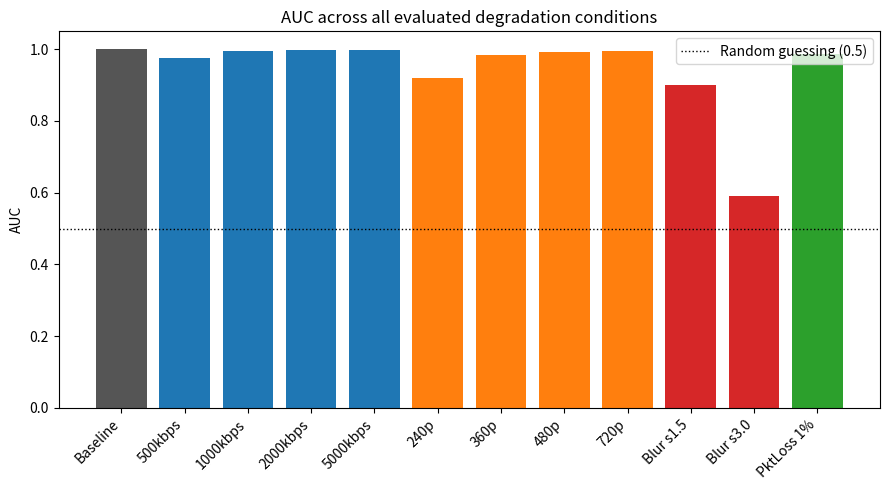
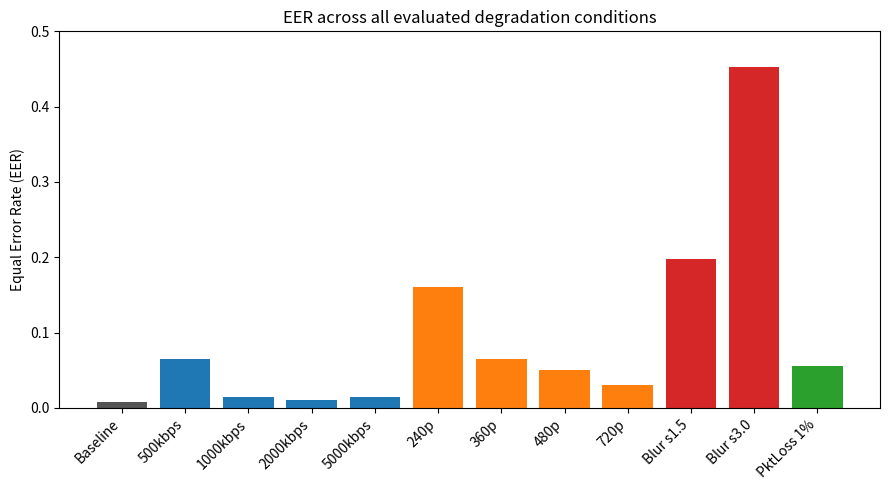
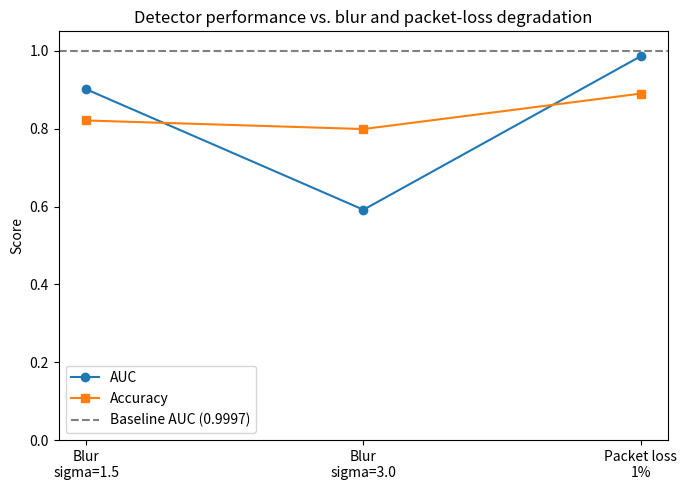
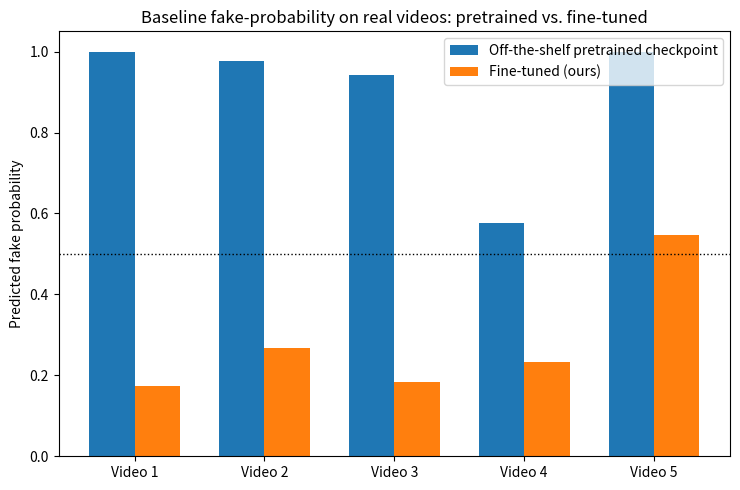
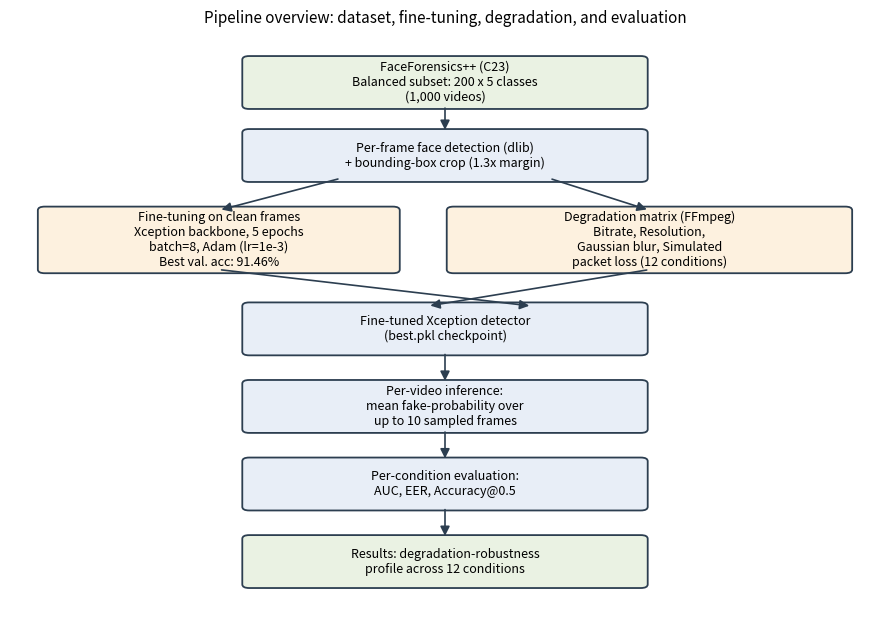

These charts were generated, in order, by the following Python code:
#!/usr/bin/env python3
r"""
generate_paper_plots.py

Regenerates every figure used in the paper directly from the verified
numbers in condition_metrics_summary.csv (produced by analyze_results.py)
and from the small pretrained-vs-fine-tuned dry-run comparison recorded
during development. No numbers in this script are invented; the bitrate,
resolution, blur, and packet-loss figures match condition_metrics_summary.csv
exactly, and the pretrained-vs-fine-tuned figures match the dry-run CSVs
(dryrun_inference_results.csv and dryrun_inference_results_finetuned.csv).

Run this from the deepfake_research folder, with matplotlib installed
(pip install matplotlib).

Usage:
    python generate_paper_plots.py --output_dir .\paper_figs
"""

import argparse
import os

import matplotlib
matplotlib.use("Agg")
import matplotlib.pyplot as plt
import matplotlib.patches as mpatches
from matplotlib.patches import FancyBboxPatch, FancyArrowPatch
import numpy as np


def make_summary_plots(output_dir):
    conditions = ["Baseline", "500kbps", "1000kbps", "2000kbps", "5000kbps",
                  "240p", "360p", "480p", "720p", "Blur s1.5", "Blur s3.0", "PktLoss 1%"]
    auc = [0.9997, 0.9743, 0.9963, 0.9991, 0.9991, 0.9207, 0.9829, 0.9933, 0.9960, 0.9010, 0.5917, 0.9857]
    eer = [0.0075, 0.0650, 0.0150, 0.0100, 0.0150, 0.1600, 0.0650, 0.0500, 0.0300, 0.1975, 0.4525, 0.0550]
    families = ["baseline", "bitrate", "bitrate", "bitrate", "bitrate",
                "resolution", "resolution", "resolution", "resolution",
                "blur", "blur", "packetloss"]
    colors_map = {"baseline": "#555555", "bitrate": "#1f77b4", "resolution": "#ff7f0e",
                  "blur": "#d62728", "packetloss": "#2ca02c"}
    bar_colors = [colors_map[f] for f in families]

    fig, ax = plt.subplots(figsize=(9, 5))
    ax.bar(conditions, auc, color=bar_colors)
    ax.set_ylabel("AUC")
    ax.set_title("AUC across all evaluated degradation conditions")
    ax.set_ylim(0, 1.05)
    ax.axhline(0.5, color="black", linestyle=":", linewidth=1, label="Random guessing (0.5)")
    plt.xticks(rotation=45, ha="right")
    ax.legend()
    fig.tight_layout()
    fig.savefig(os.path.join(output_dir, "auc_all_conditions.png"), dpi=150)
    plt.close(fig)

    fig, ax = plt.subplots(figsize=(9, 5))
    ax.bar(conditions, eer, color=bar_colors)
    ax.set_ylabel("Equal Error Rate (EER)")
    ax.set_title("EER across all evaluated degradation conditions")
    ax.set_ylim(0, 0.5)
    plt.xticks(rotation=45, ha="right")
    fig.tight_layout()
    fig.savefig(os.path.join(output_dir, "eer_all_conditions.png"), dpi=150)
    plt.close(fig)

    blur_pl_labels = ["Blur\nsigma=1.5", "Blur\nsigma=3.0", "Packet loss\n1%"]
    blur_pl_auc = [0.9010, 0.5917, 0.9857]
    blur_pl_acc = [0.821, 0.799, 0.890]
    fig, ax = plt.subplots(figsize=(7, 5))
    ax.plot(blur_pl_labels, blur_pl_auc, marker="o", label="AUC")
    ax.plot(blur_pl_labels, blur_pl_acc, marker="s", label="Accuracy")
    ax.axhline(0.9997, linestyle="--", color="gray", label="Baseline AUC (0.9997)")
    ax.set_ylabel("Score")
    ax.set_title("Detector performance vs. blur and packet-loss degradation")
    ax.set_ylim(0, 1.05)
    ax.legend()
    fig.tight_layout()
    fig.savefig(os.path.join(output_dir, "accuracy_vs_blur_packetloss.png"), dpi=150)
    plt.close(fig)


def make_pretrained_vs_finetuned_plot(output_dir):
    # From the actual dry-run CSVs (5 held-out real, undegraded videos, baseline condition)
    pretrained = [1.0, 0.9774655520915985, 0.943026340007782, 0.5762307696044445, 0.9999998867511749]
    finetuned = [0.17434740107726937, 0.26685606521459704, 0.18374977841864962, 0.2320816667543113, 0.5468761067721062]
    videos = [f"Video {i+1}" for i in range(5)]

    x = np.arange(len(videos))
    width = 0.35
    fig, ax = plt.subplots(figsize=(7.5, 5))
    ax.bar(x - width / 2, pretrained, width, label="Off-the-shelf pretrained checkpoint")
    ax.bar(x + width / 2, finetuned, width, label="Fine-tuned (ours)")
    ax.axhline(0.5, color="black", linestyle=":", linewidth=1)
    ax.set_ylabel("Predicted fake probability")
    ax.set_title("Baseline fake-probability on real videos: pretrained vs. fine-tuned")
    ax.set_xticks(x)
    ax.set_xticklabels(videos)
    ax.set_ylim(0, 1.05)
    ax.legend()
    fig.tight_layout()
    fig.savefig(os.path.join(output_dir, "pretrained_vs_finetuned.png"), dpi=150)
    plt.close(fig)


def make_architecture_diagram(output_dir):
    fig, ax = plt.subplots(figsize=(9, 6.5))
    ax.set_xlim(0, 10)
    ax.set_ylim(0, 13)
    ax.axis("off")

    def box(x, y, w, h, text, fc="#e8eef7", ec="#2c3e50", fontsize=9):
        b = FancyBboxPatch((x, y), w, h, boxstyle="round,pad=0.08",
                            linewidth=1.3, edgecolor=ec, facecolor=fc)
        ax.add_patch(b)
        ax.text(x + w / 2, y + h / 2, text, ha="center", va="center", fontsize=fontsize, wrap=True)
        return (x + w / 2, y, x + w / 2, y + h)

    def arrow(x1, y1, x2, y2):
        a = FancyArrowPatch((x1, y1), (x2, y2), arrowstyle="-|>", mutation_scale=14,
                             linewidth=1.2, color="#2c3e50")
        ax.add_patch(a)

    cx1, by1, cx1t, ty1 = box(2.75, 11.5, 4.5, 1.0, "FaceForensics++ (C23)\nBalanced subset: 200 x 5 classes\n(1,000 videos)", fc="#eaf2e3")
    cx2, by2, cx2t, ty2 = box(2.75, 9.9, 4.5, 1.0, "Per-frame face detection (dlib)\n+ bounding-box crop (1.3x margin)")
    arrow(cx1, by1, cx2, ty2)

    cx3, by3, cx3t, ty3 = box(0.4, 7.9, 4.0, 1.3, "Fine-tuning on clean frames\nXception backbone, 5 epochs\nbatch=8, Adam (lr=1e-3)\nBest val. acc: 91.46%", fc="#fdf1df")
    arrow(cx2 - 1.2, by2, cx3t, ty3)

    cx4, by4, cx4t, ty4 = box(5.1, 7.9, 4.5, 1.3, "Degradation matrix (FFmpeg)\nBitrate, Resolution,\nGaussian blur, Simulated\npacket loss (12 conditions)", fc="#fdf1df")
    arrow(cx2 + 1.2, by2, cx4t, ty4)

    cx5, by5, cx5t, ty5 = box(2.75, 6.1, 4.5, 1.0, "Fine-tuned Xception detector\n(best.pkl checkpoint)")
    arrow(cx3, by3, cx5t + 1.0, ty5)
    arrow(cx4, by4, cx5t - 0.2, ty5)

    cx6, by6, cx6t, ty6 = box(2.75, 4.4, 4.5, 1.0, "Per-video inference:\nmean fake-probability over\nup to 10 sampled frames")
    arrow(cx5, by5, cx6, ty6)

    cx7, by7, cx7t, ty7 = box(2.75, 2.7, 4.5, 1.0, "Per-condition evaluation:\nAUC, EER, Accuracy@0.5")
    arrow(cx6, by6, cx7, ty7)

    cx8, by8, cx8t, ty8 = box(2.75, 1.0, 4.5, 1.0, "Results: degradation-robustness\nprofile across 12 conditions", fc="#eaf2e3")
    arrow(cx7, by7, cx8, ty8)

    ax.set_title("Pipeline overview: dataset, fine-tuning, degradation, and evaluation", fontsize=11, pad=10)
    fig.tight_layout()
    fig.savefig(os.path.join(output_dir, "architecture_diagram.png"), dpi=150)
    plt.close(fig)


def main():
    parser = argparse.ArgumentParser(description=__doc__)
    parser.add_argument("--output_dir", default="./paper_figs")
    args = parser.parse_args()

    os.makedirs(args.output_dir, exist_ok=True)
    make_summary_plots(args.output_dir)
    make_pretrained_vs_finetuned_plot(args.output_dir)
    make_architecture_diagram(args.output_dir)

    print(f"[DONE] All plots written to {args.output_dir}")
    print("Files: auc_all_conditions.png, eer_all_conditions.png,")
    print("       accuracy_vs_blur_packetloss.png, pretrained_vs_finetuned.png,")
    print("       architecture_diagram.png")
    print("Note: accuracy_vs_bitrate.png and accuracy_vs_resolution.png are")
    print("      already produced by analyze_results.py and are not regenerated here.")


if __name__ == "__main__":
    main()
